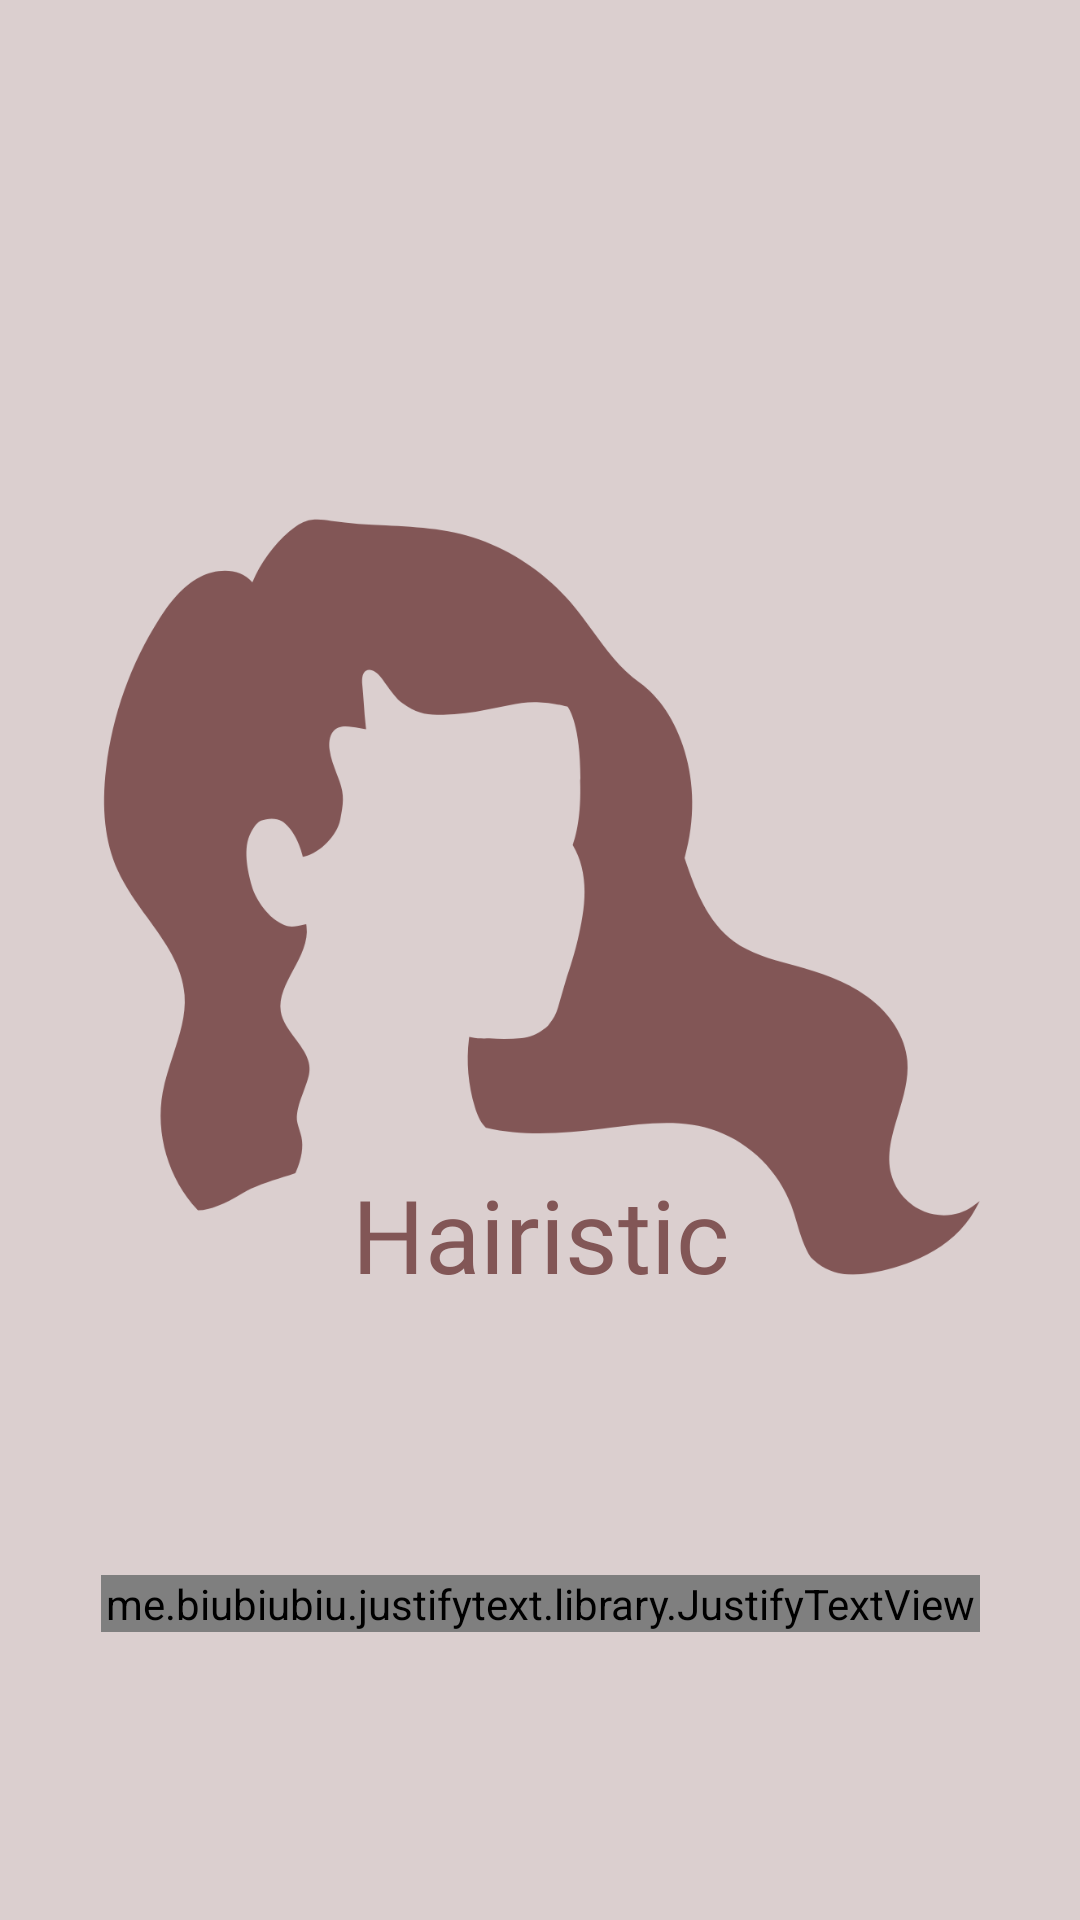

Produce the Android XML layout that renders to this screen, including the resource entries it uses.
<!-- AndroidManifest.xml: application theme Theme.Navbar -->
<!-- res/layout/splashscreen.xml -->
<?xml version="1.0" encoding="utf-8"?>
<androidx.constraintlayout.widget.ConstraintLayout xmlns:android="http://schemas.android.com/apk/res/android"
    xmlns:app="http://schemas.android.com/apk/res-auto"
    xmlns:tools="http://schemas.android.com/tools"
    android:layout_width="match_parent"
    android:layout_height="match_parent"
    android:background="#DBCFCF">

    <me.biubiubiu.justifytext.library.JustifyTextView
        android:id="@+id/textView6"
        android:layout_width="293dp"
        android:layout_height="wrap_content"
        android:layout_alignParentStart="true"
        android:layout_alignParentEnd="true"
        android:layout_alignParentBottom="true"
        android:layout_marginBottom="96dp"
        android:text="Discover Your Perfect  Hairstyle : Empowering Women with Confident Hair Transformations"
        android:textAlignment="center"
        android:textColor="#825656"
        android:textSize="20sp"
        app:layout_constraintBottom_toBottomOf="parent"
        app:layout_constraintEnd_toEndOf="parent"
        app:layout_constraintStart_toStartOf="parent" />

    <TextView
        android:id="@+id/textView5"
        android:layout_width="0dp"
        android:layout_height="50dp"
        android:layout_alignParentStart="true"
        android:layout_alignParentTop="true"
        android:layout_alignParentEnd="true"
        android:layout_alignParentBottom="true"
        android:layout_marginStart="8dp"
        android:layout_marginEnd="8dp"
        android:fontFamily="@font/nobilemedium"
        android:text="Hairistic"
        android:textAlignment="center"
        android:textColor="#825656"
        android:textSize="34sp"
        app:layout_constraintBottom_toBottomOf="parent"
        app:layout_constraintEnd_toEndOf="parent"
        app:layout_constraintHorizontal_bias="0.0"
        app:layout_constraintStart_toStartOf="parent"
        app:layout_constraintTop_toTopOf="parent"
        app:layout_constraintVertical_bias="0.659"
        tools:ignore="MissingConstraints" />

    <ImageView
        android:id="@+id/imageView6"
        android:layout_width="293dp"
        android:layout_height="559dp"
        app:layout_constraintBottom_toBottomOf="parent"
        app:layout_constraintEnd_toEndOf="parent"
        app:layout_constraintStart_toStartOf="parent"
        app:layout_constraintTop_toTopOf="parent"
        app:layout_constraintVertical_bias="0.238"
        app:srcCompat="@drawable/logo_splash" />
</androidx.constraintlayout.widget.ConstraintLayout>
<!-- resources referenced by this layout -->
<resources>
  <!-- drawable logo_splash: png bitmap (drawable, 35097 bytes) -->
  <style name="Theme.Navbar" parent="Theme.MaterialComponents.DayNight.NoActionBar">
          
          <item name="colorPrimary">@color/purple_500</item>
          <item name="colorPrimaryVariant">@color/purple_700</item>
          <item name="colorOnPrimary">@color/white</item>
          
          <item name="colorSecondary">@color/teal_200</item>
          <item name="colorSecondaryVariant">@color/teal_700</item>
          <item name="colorOnSecondary">@color/black</item>
          
          <item name="android:statusBarColor">#DBCFCF</item>
          
      </style>
  <!-- not gathered from this repository: default colours our renderer supplied (Android Studio template values) -->
  <color name="purple_500">#FF6200EE</color>
  <color name="purple_700">#FF3700B3</color>
  <color name="teal_200">#FF03DAC5</color>
  <color name="teal_700">#FF018786</color>
  <color name="black">#FF000000</color>
  <color name="white">#FFFFFFFF</color>
</resources>
